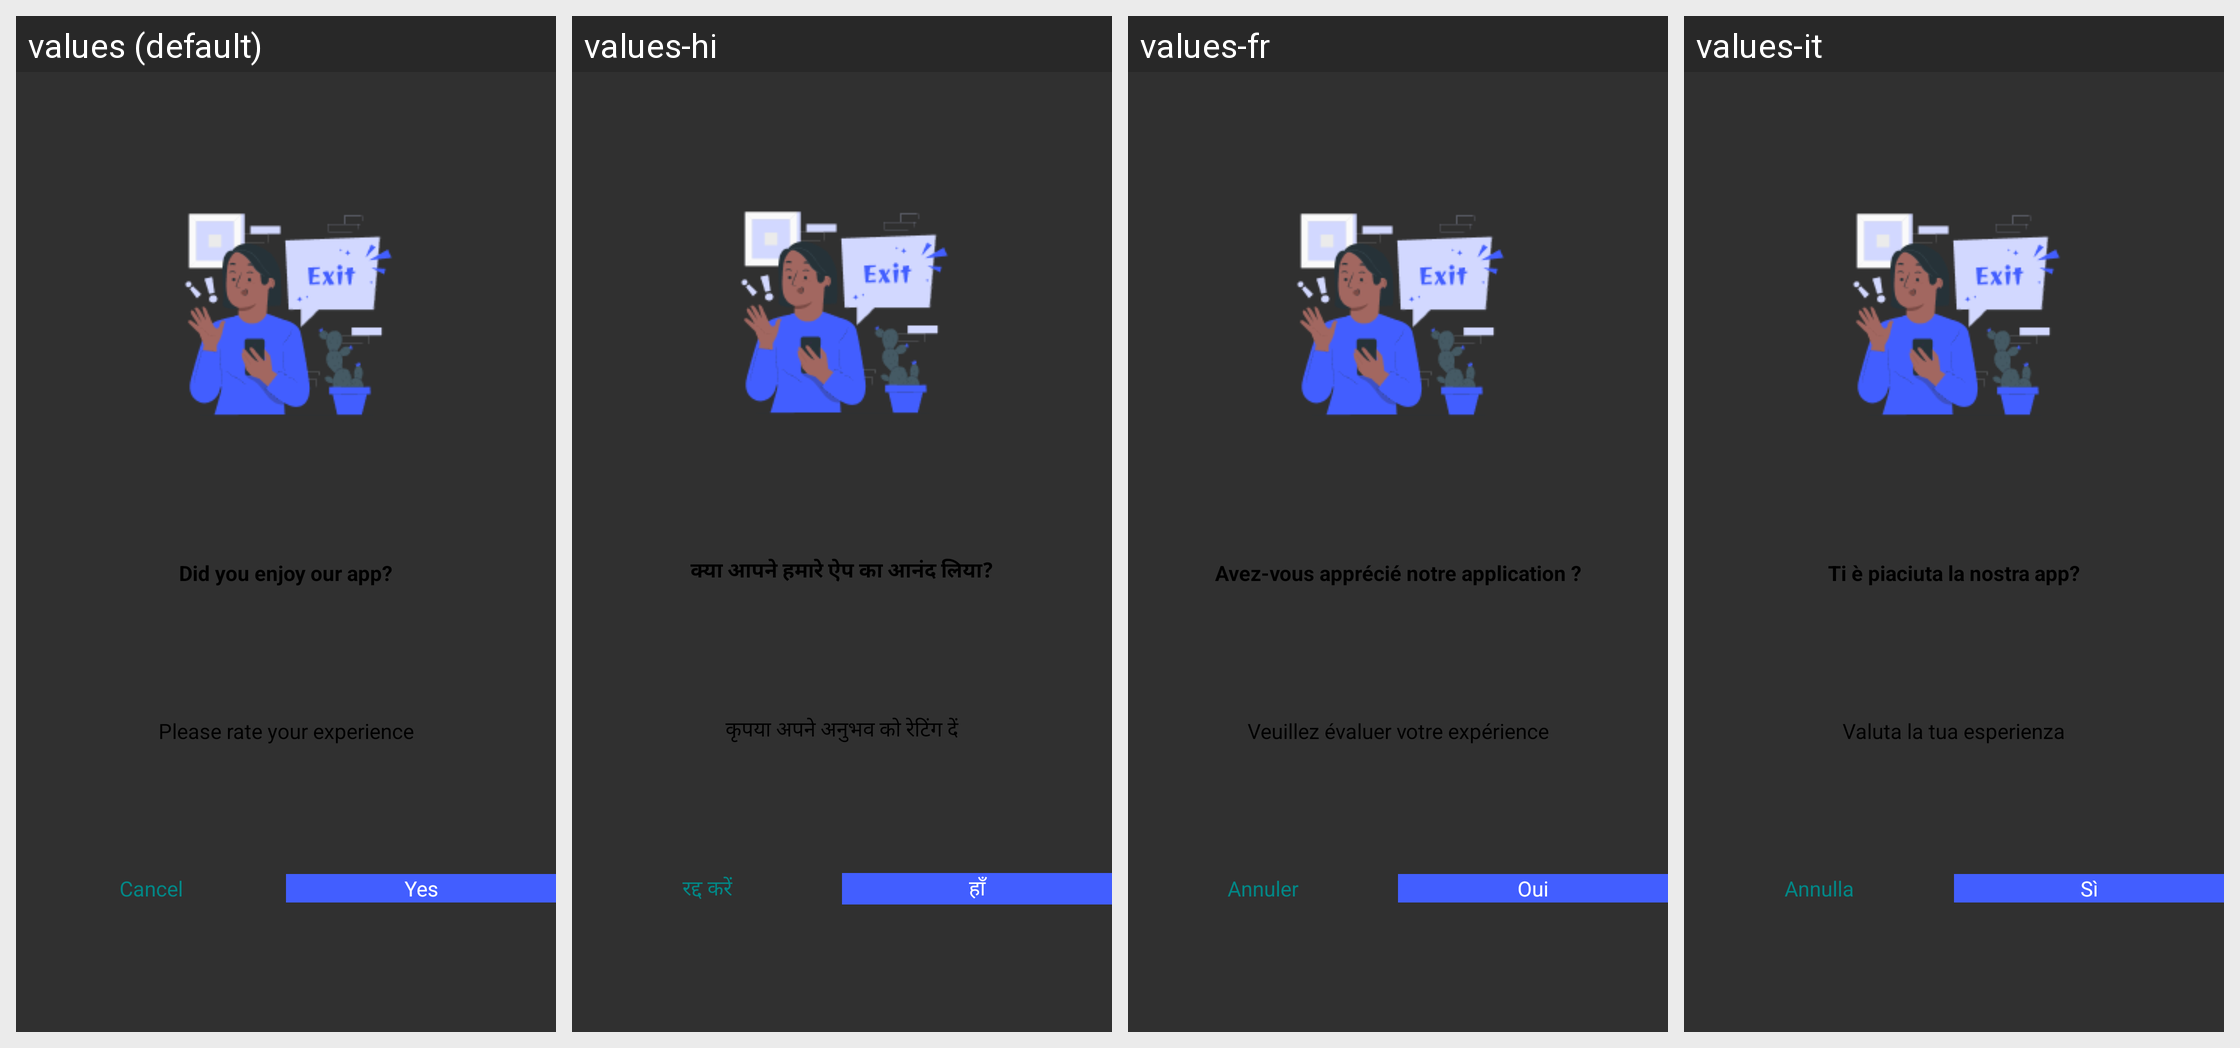

This grid shows one Android layout under several languages. Give, for every string resource on the screen, its name, the default text and each shown locale's text.
Android screen res/layout/exit_dilog.xml rendered under 4 locales, left to right: values (default), values-hi, values-fr, values-it. Device: Nexus 5 (rendered at 1080×1920; each locale shown at half size, 540×960, under a caption strip naming it); theme Theme.QuotesCreaterWakeel.
Other locales in the repository, not shown: values-da, values-de, values-es.
Strings drawn on this screen, with the default value and each locale's value (text and hints the layout hard-codes, and strings that could not be matched under every locale, appear in the picture but are not listed):

enjo_app
  values: Did you enjoy our app?
  values-hi: क्या आपने हमारे ऐप का आनंद लिया?
  values-fr: Avez-vous apprécié notre application ?
  values-it: Ti è piaciuta la nostra app?

rating_detail
  values: Please rate your experience
  values-hi: कृपया अपने अनुभव को रेटिंग दें
  values-fr: Veuillez évaluer votre expérience
  values-it: Valuta la tua esperienza

cancel
  values: Cancel
  values-hi: रद्द करें
  values-fr: Annuler
  values-it: Annulla

yes
  values: Yes
  values-hi: हाँ
  values-fr: Oui
  values-it: Sì
